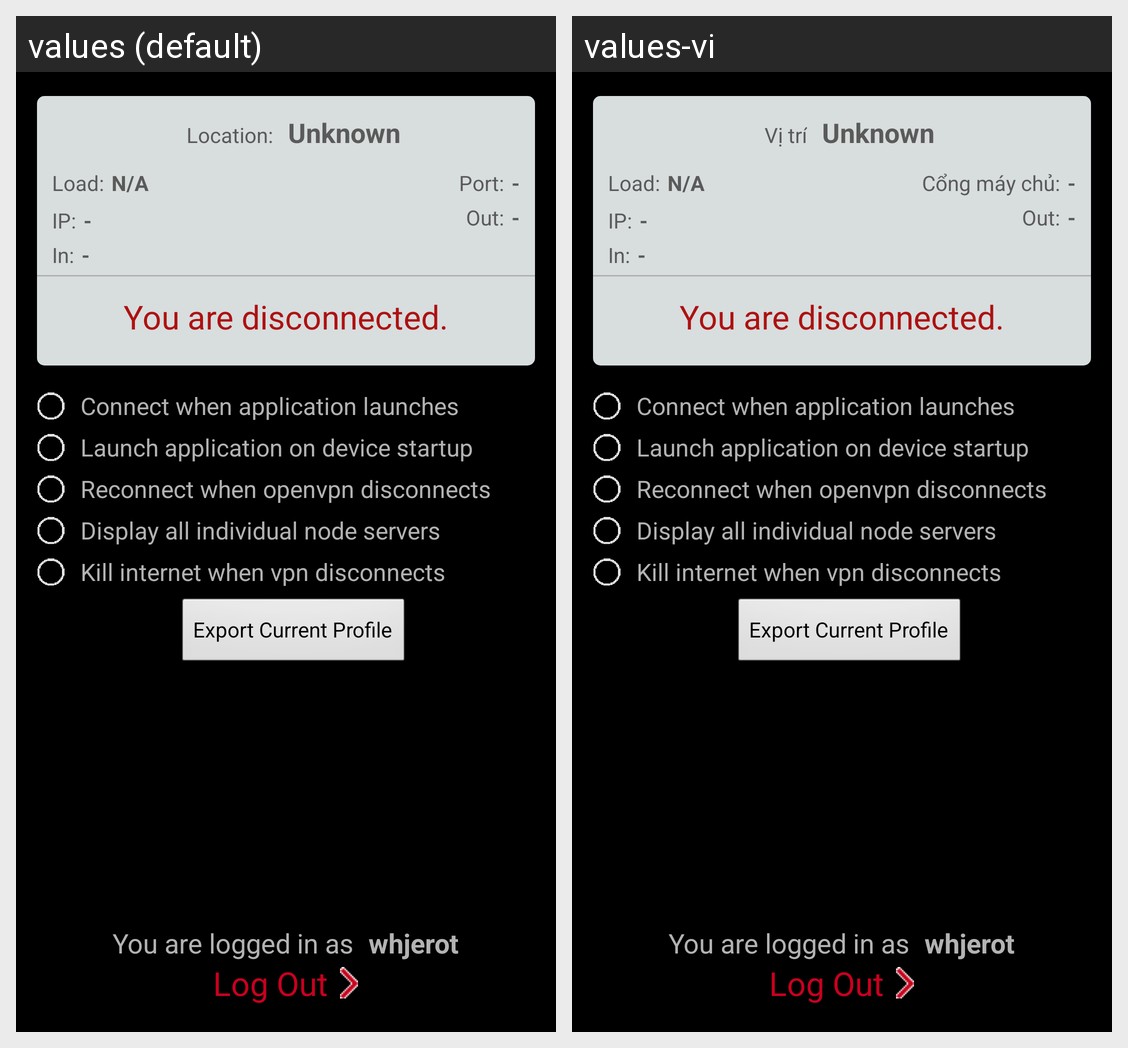

Translations of the strings shown on this Android screen, per locale in the grid:
Android screen res/layout/tab_settings.xml rendered under 2 locales, left to right: values (default), values-vi. Device: Nexus 5 (rendered at 1080×1920; each locale shown at half size, 540×960, under a caption strip naming it); theme AppTheme.
Strings drawn on this screen, with the default value and each locale's value (text and hints the layout hard-codes, and strings that could not be matched under every locale, appear in the picture but are not listed):

location
  values: Location:
  values-vi: Vị trí

load
  values: Load:
  values-vi: Load:  [not translated; the default value is used]

ip_address
  values: IP:
  values-vi: IP:  [not translated; the default value is used]

in_bytes
  values: In:
  values-vi: In:  [not translated; the default value is used]

port
  values: Port:
  values-vi: Cổng máy chủ:

disconnected_note
  values: You are disconnected.
  values-vi: You are disconnected.  [not translated; the default value is used]

loggined_name
  values: You are logged in as
  values-vi: You are logged in as  [not translated; the default value is used]

log_out
  values: Log Out
  values-vi: Log Out  [not translated; the default value is used]

setting_option1
  values: Connect when application launches
  values-vi: Connect when application launches  [not translated; the default value is used]

setting_option2
  values: Launch application on device startup
  values-vi: Launch application on device startup  [not translated; the default value is used]

setting_option3
  values: Reconnect when openvpn disconnects
  values-vi: Reconnect when openvpn disconnects  [not translated; the default value is used]

setting_option7
  values: Display all individual node servers
  values-vi: Display all individual node servers  [not translated; the default value is used]

setting_option8
  values: Kill internet when vpn disconnects
  values-vi: Kill internet when vpn disconnects  [not translated; the default value is used]
